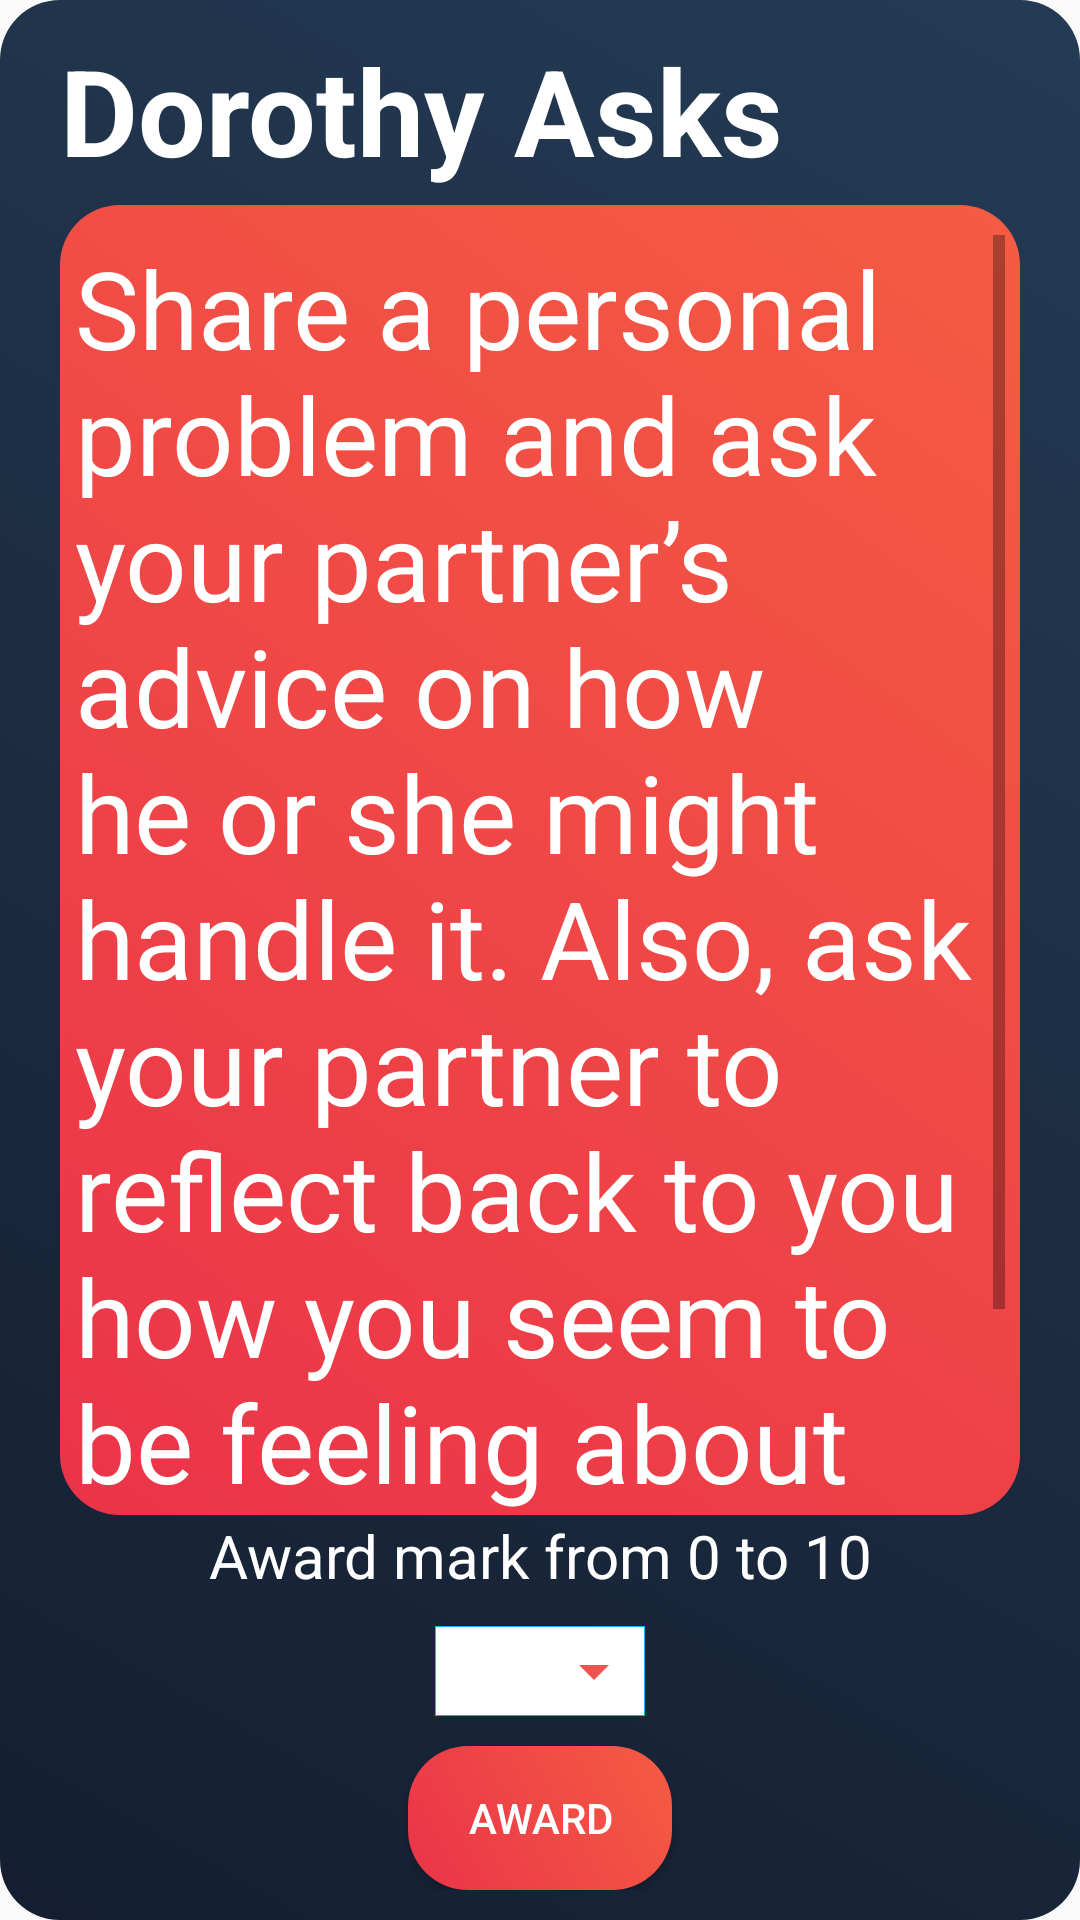

Here is an Android app screen rendered from its layout file. Give the layout XML and the strings, colors and styles it references.
<!-- AndroidManifest.xml: application theme AppTheme -->
<!-- res/layout/user_fragment.xml -->
<?xml version="1.0" encoding="utf-8"?>

<LinearLayout xmlns:android="http://schemas.android.com/apk/res/android"
    xmlns:app="http://schemas.android.com/apk/res-auto"
    android:orientation="vertical"
    android:layout_width="match_parent"
    android:paddingRight="20dp"
    android:paddingLeft="20dp"
    android:paddingTop="10dp"
    android:paddingBottom="10dp"
    android:background="@drawable/gradient_royal"
    android:layout_height="match_parent">

    <TextView
        android:layout_width="match_parent"
        android:layout_height="wrap_content"
        android:textSize="40sp"
        android:paddingBottom="5dp"
        android:textColor="@color/white"
        android:textStyle="bold"
        android:id="@+id/user_name_text_view"
        android:text="Dorothy Asks"/>


        <ScrollView
            android:layout_weight="1"
            android:layout_width="match_parent"
            android:paddingTop="10dp"
            android:paddingLeft="5dp"
            android:paddingRight="5dp"
            android:layout_gravity="center_vertical"
            android:id="@+id/question_view_scroll_view"
            android:background="@drawable/gradient_cherry"
            android:layout_height="match_parent">
            <TextView
                android:layout_width="match_parent"
                android:textColor="@color/white"
                android:textSize="36sp"
                android:id="@+id/question_text_view"
                android:layout_height="wrap_content"
                android:text="Share a personal problem and ask your partner’s advice
on how he or she might handle it. Also, ask your partner to
reflect back to you how you seem to be feeling about the
problem you have chosen."/>
        </ScrollView>

    <TextView
        android:gravity="center_horizontal"
        android:textSize="20sp"
        android:layout_width="match_parent"
        android:layout_height="wrap_content"
        android:textColor="@color/white"

        android:text="Award mark from 0 to 10"/>


    <Spinner
        android:id="@+id/rating_spinner"
        android:layout_margin="10dp"
        android:layout_gravity="center_horizontal"
        android:layout_width="70dp"
        android:layout_height="wrap_content"
        android:background="@drawable/spinner_item"
        android:spinnerMode="dropdown" />

    <Button
        android:layout_gravity="center_horizontal"
        android:layout_width="wrap_content"
        android:textColor="@color/white"
        android:id="@+id/award_button"
        android:layout_height="wrap_content"
        android:background="@drawable/gradient_cherry"
        android:text="Award"/>
</LinearLayout>
<!-- resources referenced by this layout -->
<resources>
  <color name="white">#FFFFFF</color>
  <!-- drawable gradient_cherry (drawable) -->
  <?xml version="1.0" encoding="utf-8"?>
  
  <selector xmlns:android="http://schemas.android.com/apk/res/android">
      <item>
          <shape>
              <corners android:radius="20dp" />
              <gradient
                  android:startColor="#eb3349"
                  android:endColor="#f45c43"
                  android:angle="45"
  
                  android:type="linear"
  
  
               />
          </shape>
      </item>
  
  </selector>
  <!-- drawable gradient_royal (drawable) -->
  <?xml version="1.0" encoding="utf-8"?>
  
  <selector xmlns:android="http://schemas.android.com/apk/res/android">
      <item>
          <shape>
              <corners android:radius="20dp" />
              <gradient
                  android:startColor="#141e30"
                  android:endColor="#243b55"
                  android:angle="45"
  
                  android:type="linear"
  
  
               />
          </shape>
      </item>
  
  </selector>
  <!-- drawable spinner_item (drawable) -->
  <?xml version="1.0" encoding="utf-8"?>
  <selector xmlns:android="http://schemas.android.com/apk/res/android">
      <item>
  
          <layer-list>
  
              <item>
                  <shape>
                      <gradient android:angle="90" android:endColor="#ffffff" android:startColor="#ffffff" android:type="linear" />
  
                      <stroke android:width="0.33dp" android:color="#0fb1fa" />
  
                      <corners android:radius="0dp" />
  
                      <padding android:bottom="3dp" android:left="3dp" android:right="3dp" android:top="3dp" />
                  </shape>
              </item>
  
              <item android:right="2dp">
  
                  <bitmap android:gravity="center_vertical|right" android:src="@drawable/ic_arrow_drop_down_red_400_24dp" />
  
              </item>
  
          </layer-list>
  
      </item>
  
  </selector>
  <style name="AppTheme" parent="Theme.AppCompat.Light.DarkActionBar">
          
          <item name="colorPrimary">@color/colorPrimary</item>
          <item name="colorPrimaryDark">@color/colorPrimaryDark</item>
          <item name="colorAccent">@color/colorAccent</item>
      </style>
  <!-- drawable ic_arrow_drop_down_red_400_24dp: png bitmap (drawable-hdpi, 170 bytes) -->
  <color name="colorPrimary">#ff79b6</color>
  <color name="colorPrimaryDark">#853f92</color>
  <color name="colorAccent">#ff79b6</color>
</resources>
